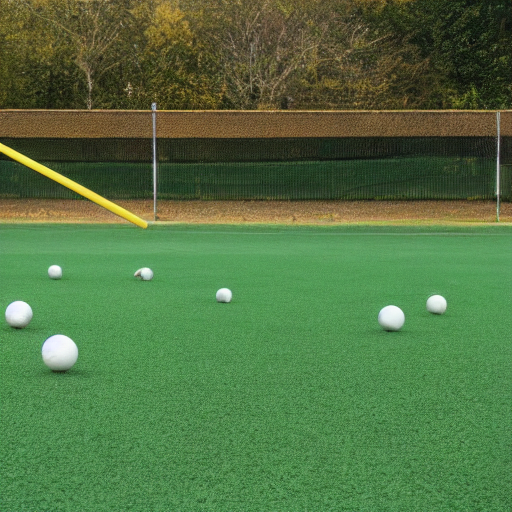
Generation parameters embedded in this image by AUTOMATIC1111 Stable Diffusion web UI or a fork of it (Forge, ...) (PNG 'parameters' text chunk):
three balls thrown in the air to get a straight line
Steps: 20, Sampler: DPM++ 2M Karras, CFG scale: 7, Seed: 1358000351, Size: 512x512, Model hash: 6ce0161689, Model: v1-5-pruned-emaonly, Version: v1.6.0-2-g4afaaf8a